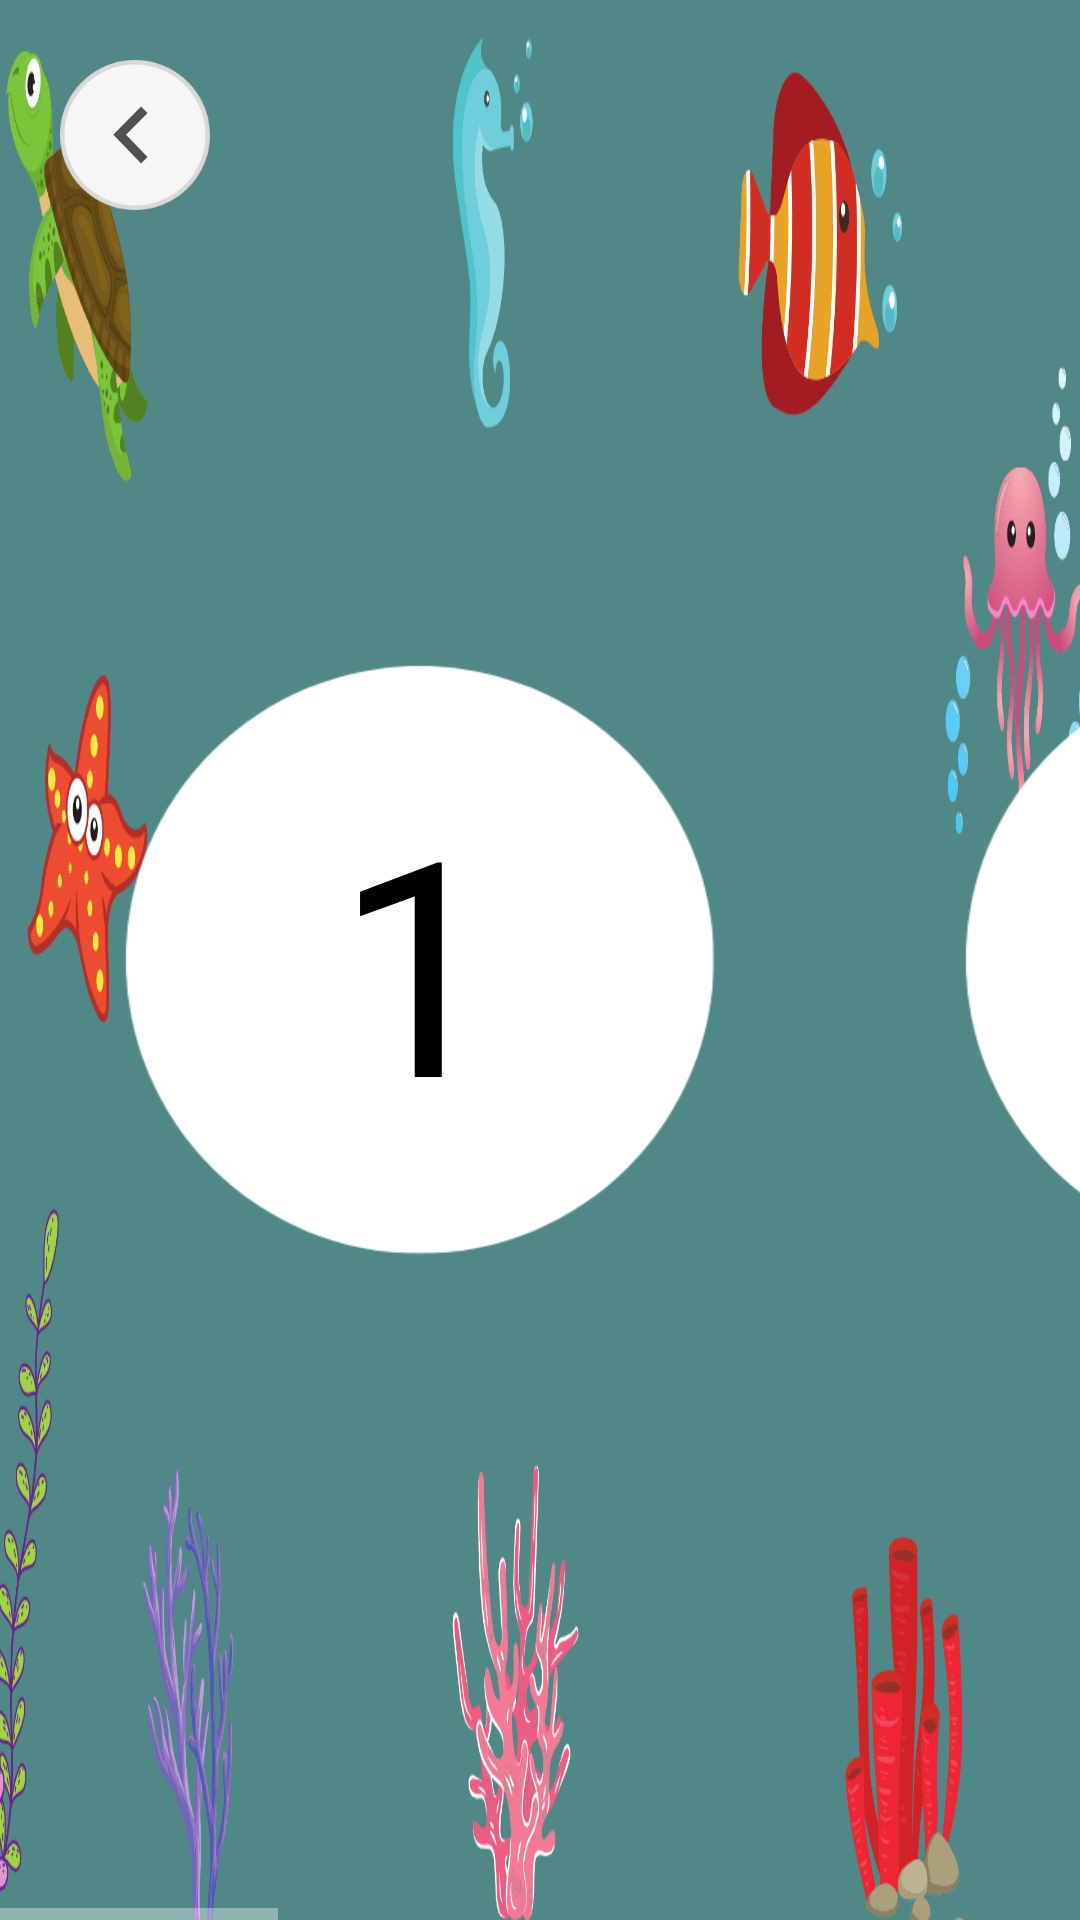

The Android layout XML behind this screen, and the referenced resources:
<!-- AndroidManifest.xml: application theme Theme.kidzyapp -->
<!-- res/layout/activity_level_screen_1.xml -->
<?xml version="1.0" encoding="utf-8"?>
<androidx.constraintlayout.widget.ConstraintLayout xmlns:android="http://schemas.android.com/apk/res/android"
    xmlns:app="http://schemas.android.com/apk/res-auto"
    xmlns:tools="http://schemas.android.com/tools"
    android:layout_width="match_parent"
    android:layout_height="match_parent"
    tools:context=".level_screen_1">
    <RelativeLayout
        android:layout_width="match_parent"
        android:layout_height="match_parent">
        <ImageView
            android:layout_width="match_parent"
            android:layout_height="match_parent"
            android:background="#8EFFFF"
            android:alpha="0.5" />
        <ImageView
            android:layout_width="match_parent"
            android:layout_height="wrap_content"
            android:adjustViewBounds="true"
            android:scaleType="fitCenter"
            android:background="@drawable/ocean"/>
    </RelativeLayout>
    <HorizontalScrollView
        android:layout_width="match_parent"
        android:layout_height="match_parent">
        <RelativeLayout
            android:layout_width="match_parent"
            android:layout_height="match_parent">
            <RelativeLayout
                android:layout_width="200dp"
                android:layout_centerVertical="true"
                android:id="@+id/level_1"
                android:layout_margin="40dp"
                android:layout_height="200dp">
                <ImageView
                    android:layout_width="match_parent"
                    android:background="@drawable/circle"
                    android:id="@+id/level1_image"
                    android:layout_height="match_parent"/>
                <TextView
                    android:layout_width="wrap_content"
                    android:layout_height="wrap_content"
                    android:text="1"
                    android:id="@+id/level_1_text"
                    android:layout_centerInParent="true"
                    android:textColor="@color/black"
                    android:textSize="100dp" />
            </RelativeLayout>
            <RelativeLayout
                android:layout_width="200dp"
                android:layout_centerVertical="true"
                android:id="@+id/level_2"
                android:layout_margin="40dp"
                android:layout_toRightOf="@id/level_1"
                android:layout_height="200dp">
                <ImageView
                    android:layout_width="match_parent"
                    android:background="@drawable/circle"
                    android:id="@+id/level2_image"
                    android:layout_height="match_parent"/>
                <TextView
                    android:layout_width="wrap_content"
                    android:layout_height="wrap_content"
                    android:text="2"
                    android:id="@+id/level_2_text"
                    android:layout_centerInParent="true"
                    android:textColor="@color/black"
                    android:textSize="100dp" />
            </RelativeLayout>
            <RelativeLayout
                android:layout_width="200dp"
                android:layout_centerVertical="true"
                android:id="@+id/level_3"
                android:layout_margin="40dp"
                android:layout_toRightOf="@id/level_2"
                android:layout_height="200dp">
                <ImageView
                    android:layout_width="match_parent"
                    android:background="@drawable/circle"
                    android:id="@+id/level3_image"
                    android:layout_height="match_parent"/>
                <TextView
                    android:layout_width="wrap_content"
                    android:layout_height="wrap_content"
                    android:text="3"
                    android:id="@+id/level_3_text"
                    android:layout_centerInParent="true"
                    android:textColor="@color/black"
                    android:textSize="100dp" />
            </RelativeLayout>
            <RelativeLayout
                android:layout_width="200dp"
                android:layout_centerVertical="true"
                android:id="@+id/level_4"
                android:layout_margin="40dp"
                android:layout_toRightOf="@id/level_3"
                android:layout_height="200dp">
                <ImageView
                    android:layout_width="match_parent"
                    android:background="@drawable/circle"
                    android:id="@+id/level4_image"
                    android:layout_height="match_parent"/>
                <TextView
                    android:layout_width="wrap_content"
                    android:layout_height="wrap_content"
                    android:text="4"
                    android:id="@+id/level_4_text"
                    android:layout_centerInParent="true"
                    android:textColor="@color/black"
                    android:textSize="100dp" />
            </RelativeLayout>
            <RelativeLayout
                android:layout_width="200dp"
                android:layout_centerVertical="true"
                android:id="@+id/level_5"
                android:layout_margin="40dp"
                android:layout_toRightOf="@id/level_4"
                android:layout_height="200dp">
                <ImageView
                    android:layout_width="match_parent"
                    android:background="@drawable/circle"
                    android:id="@+id/level5_image"
                    android:layout_height="match_parent"/>
                <TextView
                    android:layout_width="wrap_content"
                    android:layout_height="wrap_content"
                    android:text="5"
                    android:id="@+id/level_5_text"
                    android:layout_centerInParent="true"
                    android:textColor="@color/black"
                    android:textSize="100dp" />
            </RelativeLayout>
        </RelativeLayout>
    </HorizontalScrollView>
    <RelativeLayout
        android:layout_width="match_parent"
        android:layout_height="match_parent">
    <ImageView
        android:layout_width="50dp"
        android:layout_margin="20dp"
        android:layout_height="50dp"
        android:src="@drawable/back_button"
        android:id="@+id/back_button"
        />
    </RelativeLayout>
</androidx.constraintlayout.widget.ConstraintLayout>
<!-- resources referenced by this layout -->
<resources>
  <color name="black">#FF000000</color>
  <!-- drawable back_button: webp bitmap (drawable, 6484 bytes) -->
  <!-- drawable circle: webp bitmap (drawable-v24, 2856 bytes) -->
  <!-- drawable ocean: webp bitmap (drawable, 52240 bytes) -->
  <style name="Theme.kidzyapp" parent="Theme.MaterialComponents.NoActionBar">
          
          <item name="android:forceDarkAllowed" tools:targetApi="q">false</item>
          <item name="colorPrimaryVariant">@color/purple_700</item>
          <item name="colorOnPrimary">@color/white</item>
          
          <item name="colorSecondary">@color/teal_200</item>
          <item name="colorSecondaryVariant">@color/teal_700</item>
          <item name="colorOnSecondary">@color/black</item>
          
          <item name="android:statusBarColor" tools:targetApi="l">?attr/colorPrimaryVariant</item>
          
          <item name="android:windowActivityTransitions">true</item>
          <item name="android:windowEnterAnimation">@anim/fade_in</item>
          <item name="android:windowExitAnimation">@anim/fade_out</item>
  
      </style>
  <color name="purple_700">#FF3700B3</color>
  <color name="white">#FFFFFFFF</color>
  <color name="teal_200">#FF03DAC5</color>
  <color name="teal_700">#FF018786</color>
</resources>
